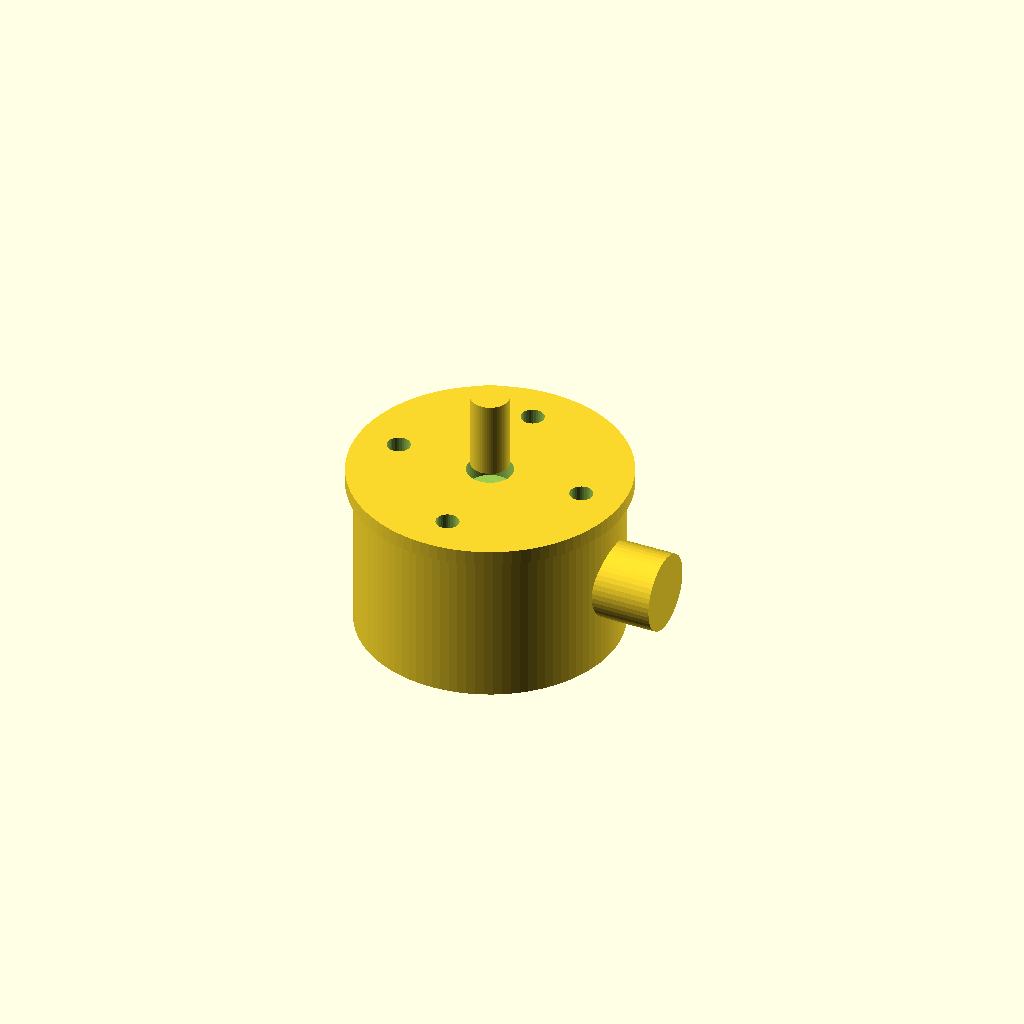
Cell 1: the model at its default parameters.
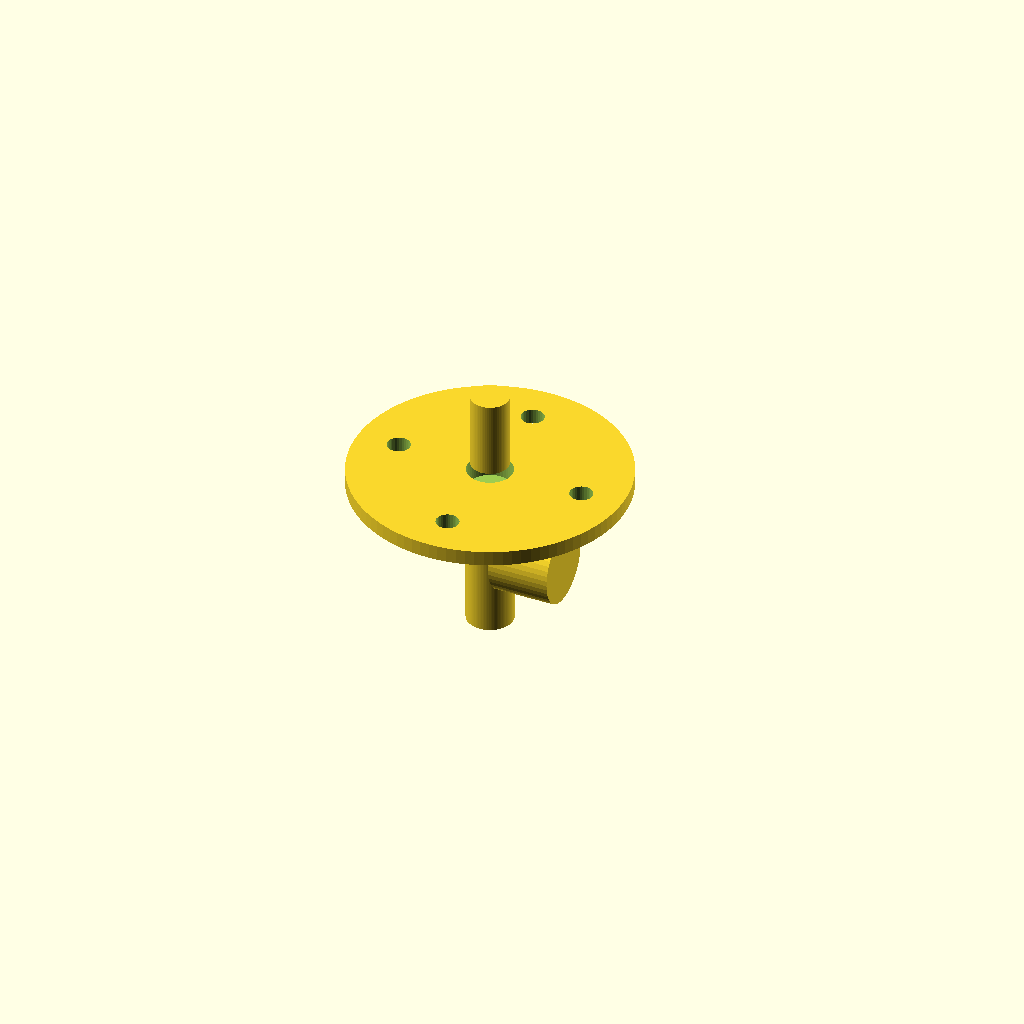
Cell 2: the same model with stator_diameter_mm = 0.1.
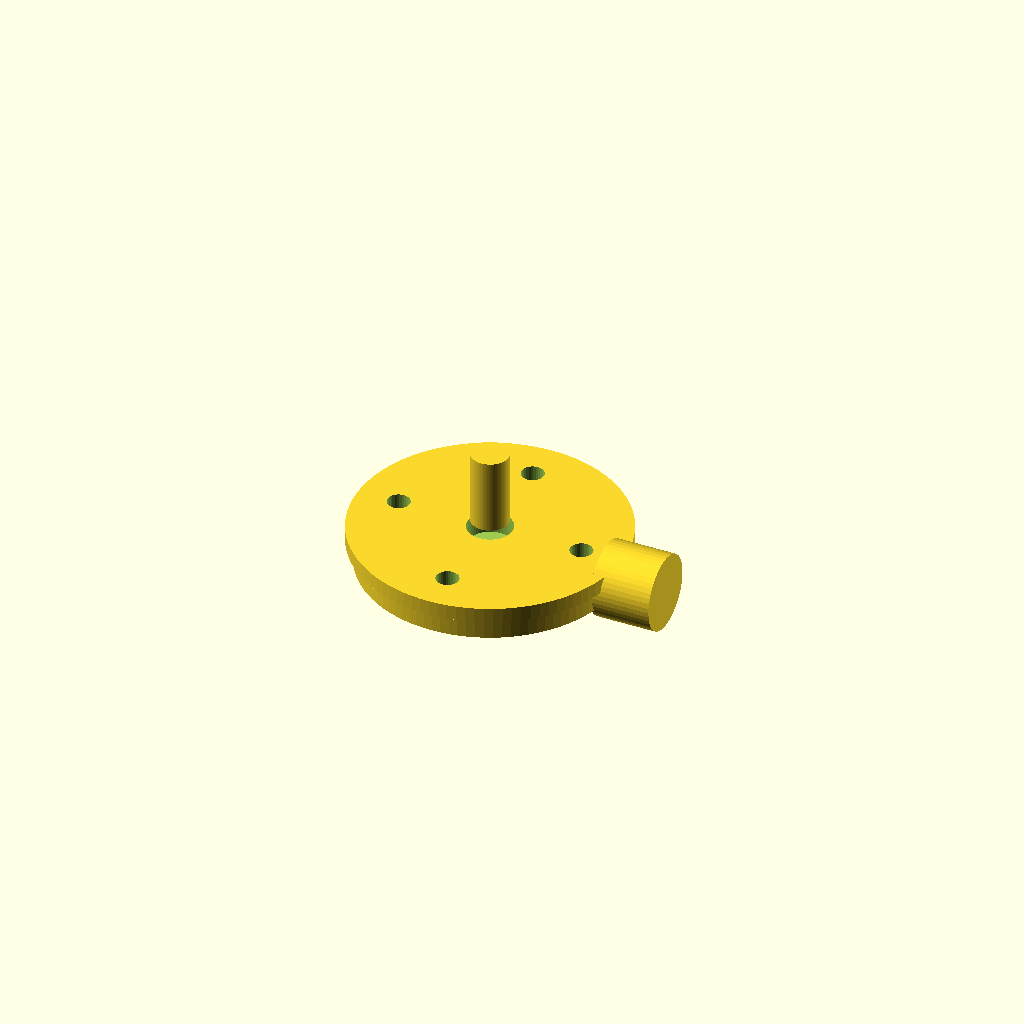
Cell 3 — stator_height_mm set to 0.05, the other parameters unchanged.
One fixed orthographic camera (rotation 55°, 0°, 25°; colour scheme Cornfield) for every cell.
The OpenSCAD source (results/nopscadlib/craft/scad/bldc_motor__BLDC2205.scad):
// Brushless DC motor (envelope-style) with stator Ø28.0mm and stator height 17.25mm
// One connected solid; no floating parts; no text/labels.

stator_diameter_mm = 28;          //[14:56:0.1]
stator_height_mm   = 17.25;       //[8.625:34.5:0.05]

shaft_diameter_mm          = 5;   //[2.5:10:0.1]
shaft_extension_front_mm   = 12;  //[6:24:0.5]
shaft_extension_rear_mm    = 0;   //[0:12:0.5]

airgap_radial_mm = 0.3;           //[0.1:1:0.05]

endbell_thickness_mm = 2;         //[1:4:0.1]

mount_hole_count = 4;             //[2:8:1]
mount_hole_diameter_mm = 3;       //[1.5:6:0.1]
mount_hole_circle_diameter_mm = 25; //[12.5:50:0.1]

mounting_face_thickness_mm = 2;   //[1:5:0.1]
mounting_face_outer_diameter_mm = 36; //[18:72:0.1]

bearing_seat_diameter_mm = 10;    //[6:20:0.1]
bearing_seat_length_mm   = 4;     //[2:10:0.1]

overlap_mm = 1;                   //[0.5:2:0.1]

// Optional side connector (kept but made motor-like and connected)
connector_diameter_mm = 10;       //[6:20:0.1]
connector_length_mm   = 8;        //[4:20:0.5]
connector_z_mm        = 0;        // centered on stator stack

$fn = 96;

// -------------------- Derived dimensions --------------------
stator_r = stator_diameter_mm/2;

// Typical 28mm-class outrunner can: can OD ~ stator OD + ~6mm
housing_outer_diameter_mm = stator_diameter_mm + 6; // ~3mm radial margin
housing_r = housing_outer_diameter_mm/2;

// Requested axial stack: stator height + endbells
motor_body_length_mm = stator_height_mm + 2*endbell_thickness_mm;

// Rotor bell (outer can) slightly larger than stator OD, inside housing
rotor_outer_diameter_mm = stator_diameter_mm + 2*airgap_radial_mm + 2.0;
rotor_r = rotor_outer_diameter_mm/2;
rotor_r_eff = min(rotor_r, housing_r - 0.6);

// Front mounting face at front
front_face_r = max(mounting_face_outer_diameter_mm/2, housing_r);

// Z references (centered motor body)
z_body_center = 0;
z_body_front  = z_body_center + motor_body_length_mm/2;
z_body_rear   = z_body_center - motor_body_length_mm/2;

z_front_endbell_center = z_body_front - endbell_thickness_mm/2;
z_rear_endbell_center  = z_body_rear + endbell_thickness_mm/2;

z_mount_face_center = z_body_front + mounting_face_thickness_mm/2 - overlap_mm;

// Shaft total length and center position
shaft_total_len = motor_body_length_mm + shaft_extension_front_mm + shaft_extension_rear_mm;
z_shaft_center  = (shaft_extension_front_mm - shaft_extension_rear_mm)/2;

// -------------------- Helpers --------------------
module radial_holes(count, pcd, hole_d, h, zc) {
  for (i = [0:count-1]) {
    rotate([0,0,i*360/count])
      translate([pcd/2, 0, zc])
        cylinder(d=hole_d, h=h, center=true, $fn=32);
  }
}

// -------------------- Motor model (single connected solid) --------------------
module bldc_motor() {
  difference() {
    union() {
      // Main can/housing (single cylinder defines the motor envelope)
      cylinder(r=housing_r, h=motor_body_length_mm, center=true);

      // Front mounting face/flange (connected with overlap)
      translate([0,0,z_mount_face_center])
        cylinder(r=front_face_r, h=mounting_face_thickness_mm, center=true);

      // Front bearing boss / seat envelope (connected)
      translate([0,0,z_front_endbell_center])
        cylinder(d=bearing_seat_diameter_mm, h=bearing_seat_length_mm, center=true);

      // Rotor bell hint (outer can region) - kept subtle and fully inside housing
      translate([0,0, 0])
        cylinder(r=rotor_r_eff, h=stator_height_mm/2 + overlap_mm, center=true);

      // Stator stack envelope (requested Ø and height) - overlaps to ensure connectivity
      cylinder(r=stator_r, h=stator_height_mm + overlap_mm, center=true);

      // Central shaft (through) - connected to bearing boss and body
      translate([0,0,z_shaft_center])
        cylinder(d=shaft_diameter_mm, h=shaft_total_len, center=true, $fn=64);

      // Side connector (motor wire exit), connected at housing edge with overlap
      translate([housing_r + connector_length_mm/2 - overlap_mm, 0, connector_z_mm])
        rotate([0,90,0])
          cylinder(d=connector_diameter_mm, h=connector_length_mm, center=true, $fn=48);
    }

    // Mounting holes (cut through mounting face + slightly into front end region)
    radial_holes(
      mount_hole_count,
      mount_hole_circle_diameter_mm,
      mount_hole_diameter_mm,
      mounting_face_thickness_mm + endbell_thickness_mm + 2*overlap_mm,
      z_mount_face_center
    );

    // Front shaft clearance recess (small)
    translate([0,0,z_mount_face_center])
      cylinder(d=shaft_diameter_mm + 1.0,
               h=mounting_face_thickness_mm + 2*overlap_mm,
               center=true, $fn=48);
  }
}

bldc_motor();
Customizer parameters (derived from the source; name, type, default, range or options):
stator_diameter_mm: number, default 28, range 0.1 to 14, step 56
stator_height_mm: number, default 17.25, range 0.05 to 8.625, step 34.5
shaft_diameter_mm: number, default 5, range 0.1 to 2.5, step 10
shaft_extension_front_mm: number, default 12, range 0.5 to 6, step 24
shaft_extension_rear_mm: number, default 0, range 0 to 0.5, step 12
airgap_radial_mm: number, default 0.3, range 0.05 to 0.1, step 1
endbell_thickness_mm: number, default 2, range 0.1 to 1, step 4
mount_hole_count: number, default 4, range 1 to 2, step 8
mount_hole_diameter_mm: number, default 3, range 0.1 to 1.5, step 6
mount_hole_circle_diameter_mm: number, default 25, range 0.1 to 12.5, step 50
mounting_face_thickness_mm: number, default 2, range 0.1 to 1, step 5
mounting_face_outer_diameter_mm: number, default 36, range 0.1 to 18, step 72
bearing_seat_diameter_mm: number, default 10, range 0.1 to 6, step 20
bearing_seat_length_mm: number, default 4, range 0.1 to 2, step 10
overlap_mm: number, default 1, range 0.1 to 0.5, step 2
connector_diameter_mm: number, default 10, range 0.1 to 6, step 20
connector_length_mm: number, default 8, range 0.5 to 4, step 20
connector_z_mm: number, default 0
z_body_center: number, default 0
